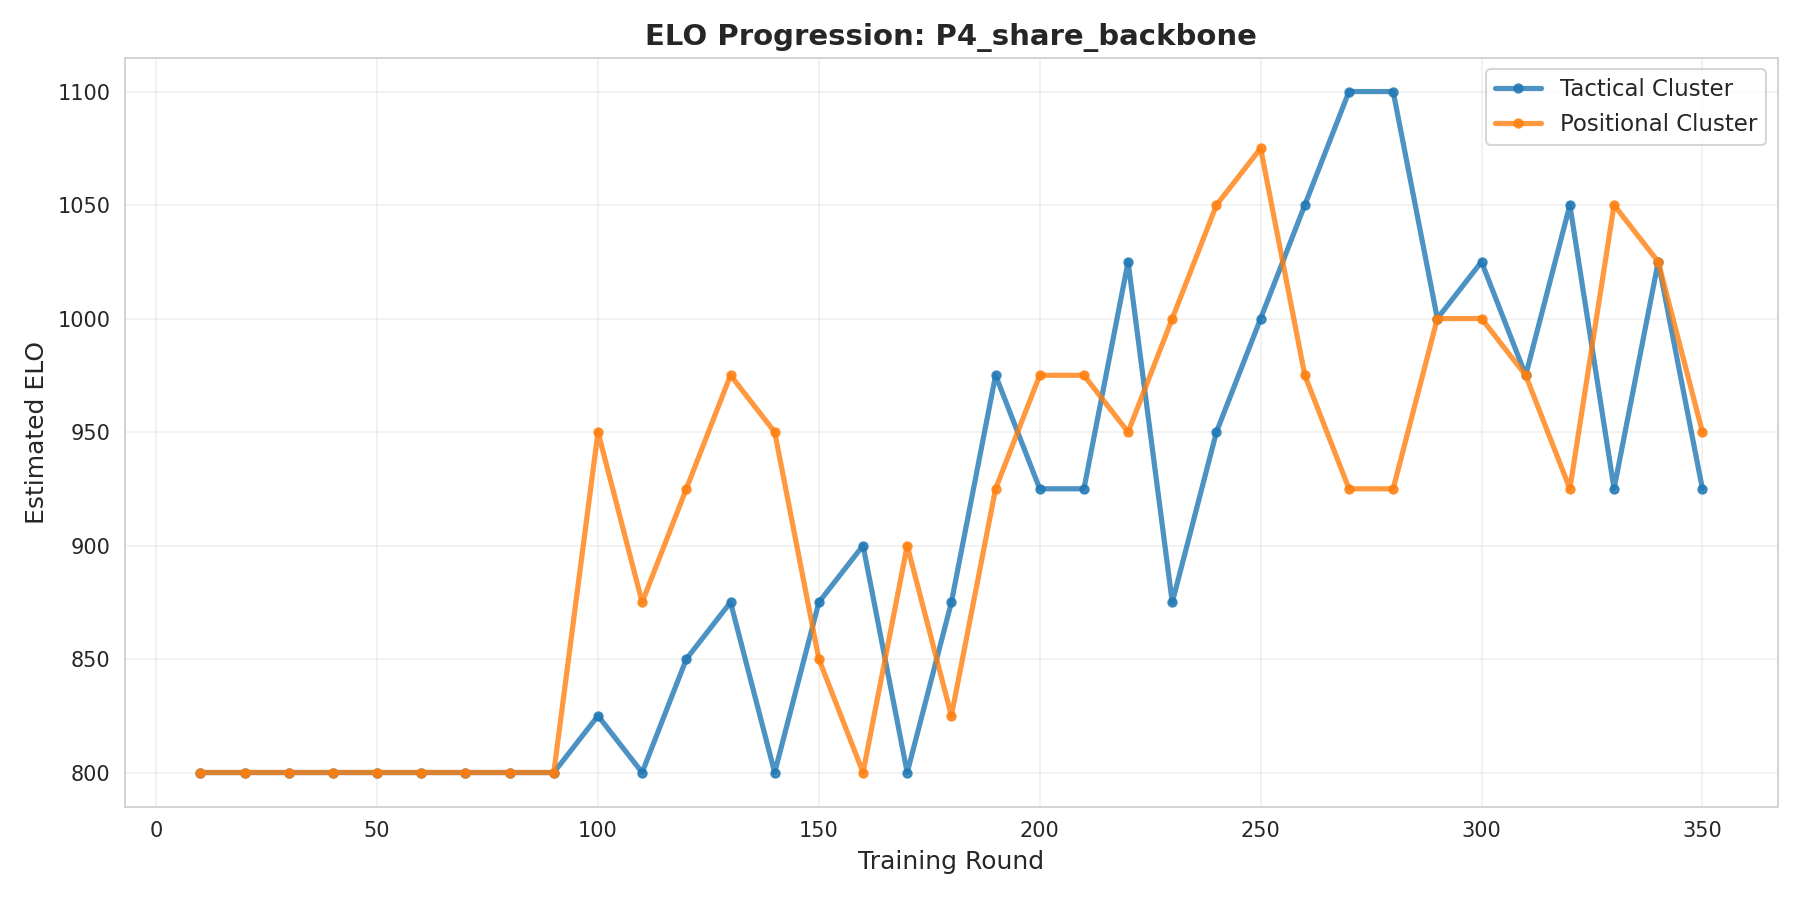

Source data for this figure (header and first rows):
cluster, round, elo
tactical, 10, 800
tactical, 20, 800
tactical, 30, 800
tactical, 40, 800
tactical, 50, 800
tactical, 60, 800
tactical, 70, 800
tactical, 80, 800
tactical, 90, 800
tactical, 100, 825
tactical, 110, 800
tactical, 120, 850
tactical, 130, 875
tactical, 140, 800
tactical, 150, 875
tactical, 160, 900
tactical, 170, 800
tactical, 180, 875
tactical, 190, 975
tactical, 200, 925
tactical, 210, 925
tactical, 220, 1025
tactical, 230, 875
tactical, 240, 950
tactical, 250, 1000
tactical, 260, 1050
tactical, 270, 1100
tactical, 280, 1100
tactical, 290, 1000
tactical, 300, 1025
tactical, 310, 975
tactical, 320, 1050
tactical, 330, 925
tactical, 340, 1025
tactical, 350, 925
positional, 10, 800
positional, 20, 800
positional, 30, 800
positional, 40, 800
positional, 50, 800
positional, 60, 800
positional, 70, 800
positional, 80, 800
positional, 90, 800
positional, 100, 950
positional, 110, 875
positional, 120, 925
positional, 130, 975
positional, 140, 950
positional, 150, 850
positional, 160, 800
positional, 170, 900
positional, 180, 825
positional, 190, 925
positional, 200, 975
positional, 210, 975
positional, 220, 950
positional, 230, 1000
positional, 240, 1050
positional, 250, 1075
... 10 more rows
